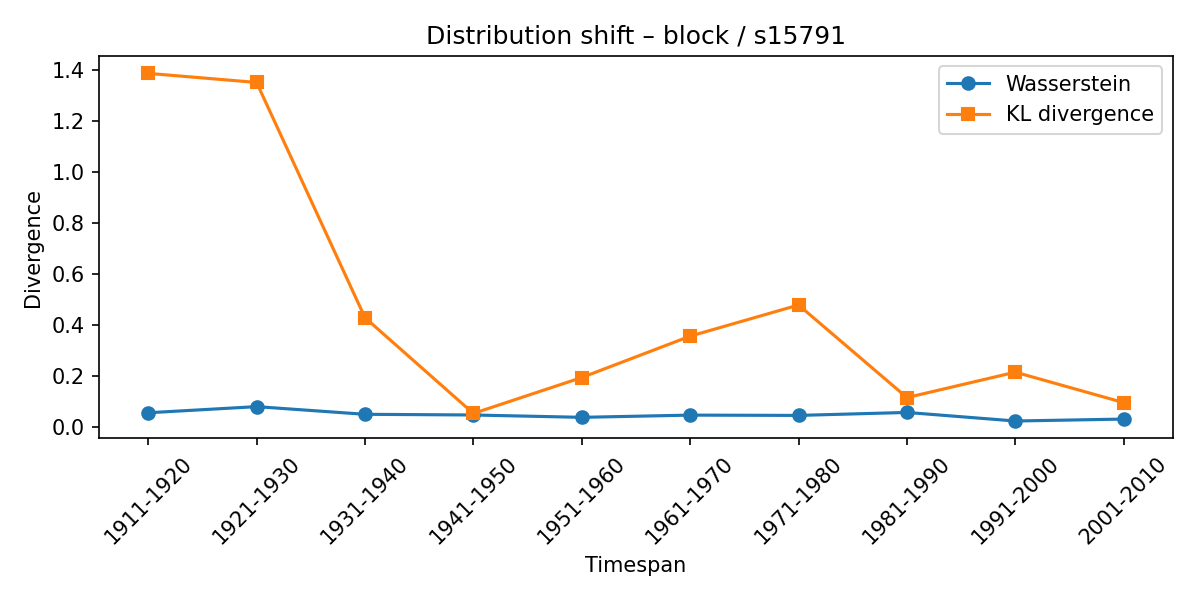

The table this chart was drawn from, first rows:
synset, lexeme, from_timespan, to_timespan, wasserstein, kl_divergence
s15791, block, 1901-1910, 1911-1920, 0.05571, 1.385
s15791, block, 1911-1920, 1921-1930, 0.07974, 1.35
s15791, block, 1921-1930, 1931-1940, 0.04968, 0.4283
s15791, block, 1931-1940, 1941-1950, 0.04699, 0.05304
s15791, block, 1941-1950, 1951-1960, 0.0378, 0.1937
s15791, block, 1951-1960, 1961-1970, 0.0465, 0.3558
s15791, block, 1961-1970, 1971-1980, 0.04535, 0.4779
s15791, block, 1971-1980, 1981-1990, 0.05694, 0.1151
s15791, block, 1981-1990, 1991-2000, 0.02343, 0.2148
s15791, block, 1991-2000, 2001-2010, 0.03099, 0.0954
